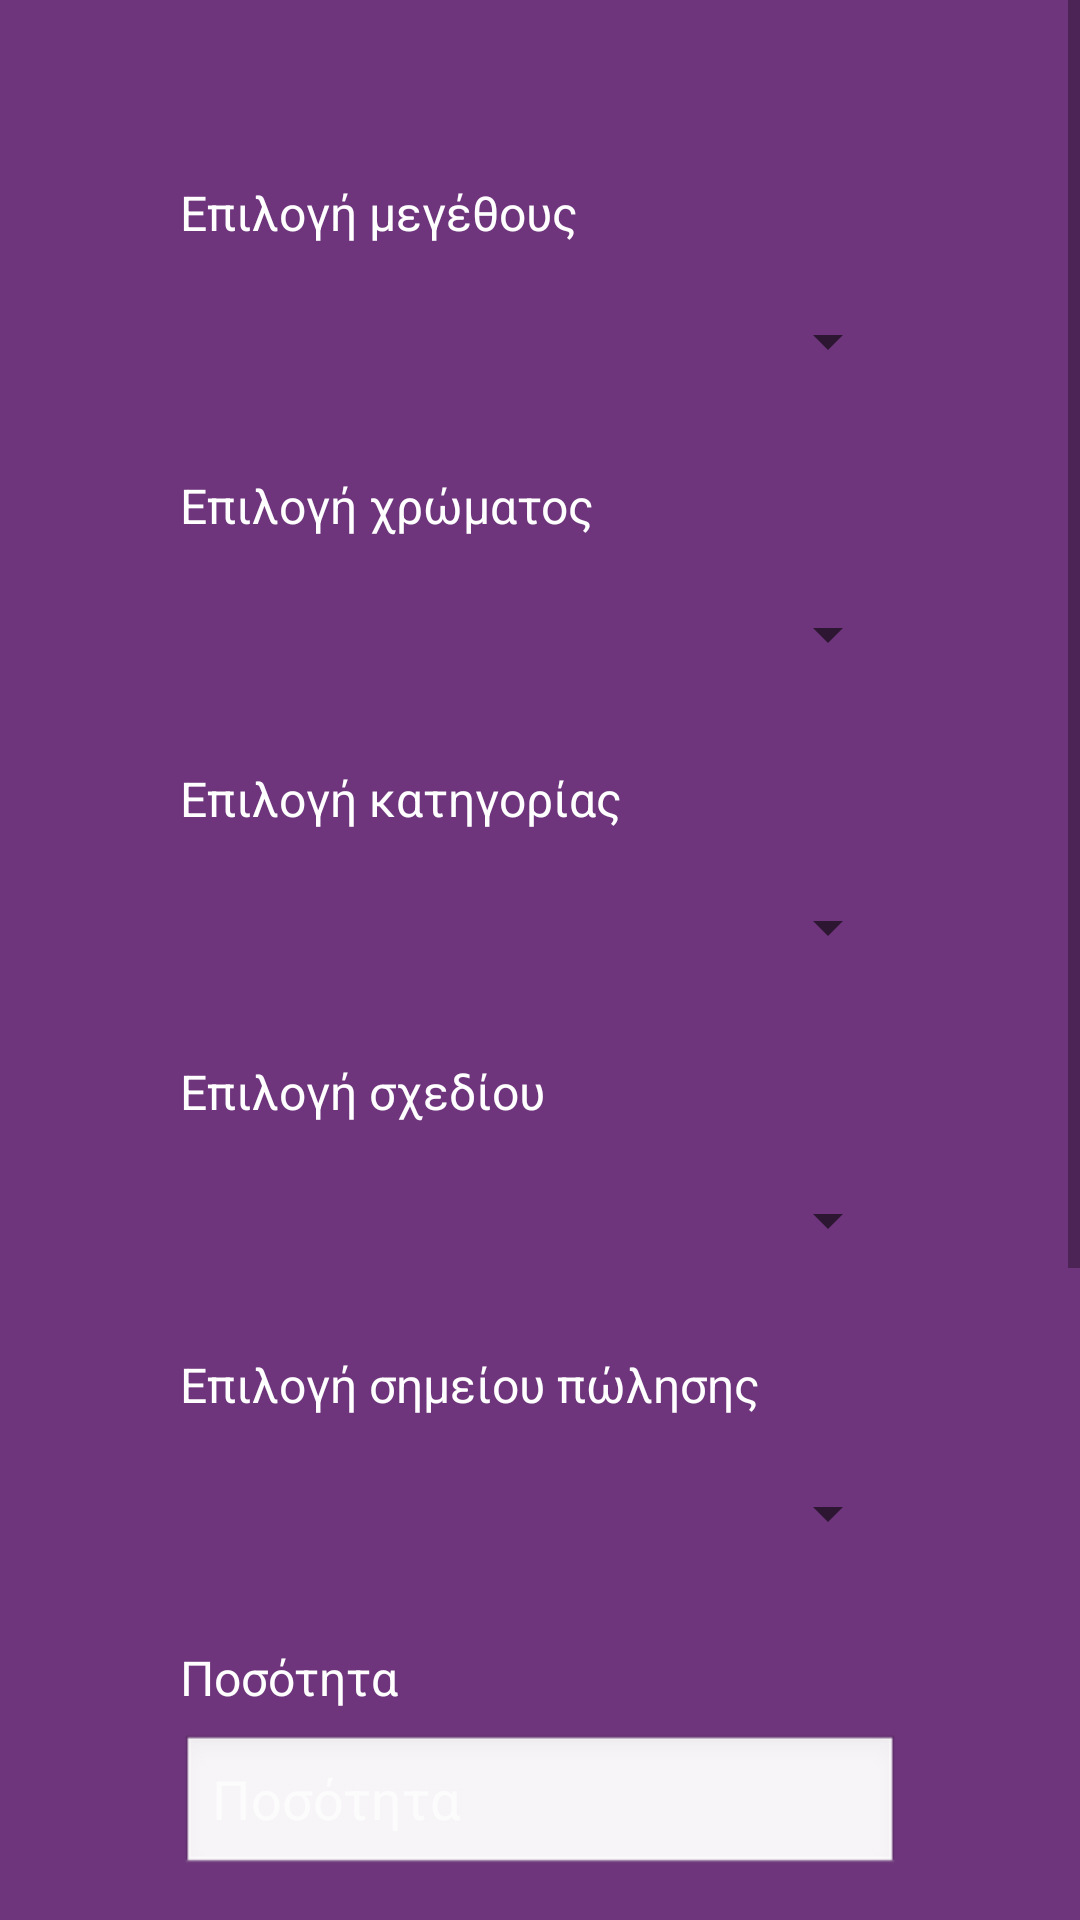

The Android layout XML behind this screen, and the referenced resources:
<!-- AndroidManifest.xml: application theme Theme.PROJECTERP -->
<!-- res/layout/activity_sales.xml -->
<?xml version="1.0" encoding="utf-8"?>
<ScrollView xmlns:android="http://schemas.android.com/apk/res/android"
    xmlns:app="http://schemas.android.com/apk/res-auto"
    android:id="@+id/sales"
    android:layout_width="match_parent"
    android:layout_height="match_parent"
    android:background="#6E357C">

  <androidx.constraintlayout.widget.ConstraintLayout
      android:layout_width="match_parent"
      android:layout_height="wrap_content"
      android:paddingStart="60dp"
      android:paddingEnd="60dp"
      android:paddingTop="60dp"
      android:paddingBottom="60dp">

    <TextView
        android:id="@+id/textView_size"
        android:layout_width="wrap_content"
        android:layout_height="wrap_content"
        android:text="Επιλογή μεγέθους"
        android:textColor="@android:color/white"
        android:textSize="16sp"
        app:layout_constraintTop_toTopOf="parent"
        app:layout_constraintStart_toStartOf="parent" />

    <Spinner
        android:id="@+id/spinner_size"
        android:layout_width="0dp"
        android:layout_height="48dp"
        app:layout_constraintTop_toBottomOf="@id/textView_size"
        app:layout_constraintStart_toStartOf="parent"
        app:layout_constraintEnd_toEndOf="parent"
        android:layout_marginTop="8dp" />

    <TextView
        android:id="@+id/textView_colour"
        android:layout_width="wrap_content"
        android:layout_height="wrap_content"
        android:layout_marginTop="20dp"
        android:text="Επιλογή χρώματος"
        android:textColor="@android:color/white"
        android:textSize="16sp"
        app:layout_constraintTop_toBottomOf="@id/spinner_size"
        app:layout_constraintStart_toStartOf="parent" />

    <Spinner
        android:id="@+id/spinner_colour"
        android:layout_width="0dp"
        android:layout_height="48dp"
        android:layout_marginTop="8dp"
        app:layout_constraintTop_toBottomOf="@id/textView_colour"
        app:layout_constraintStart_toStartOf="parent"
        app:layout_constraintEnd_toEndOf="parent" />

    <TextView
        android:id="@+id/textView_category"
        android:layout_width="wrap_content"
        android:layout_height="wrap_content"
        android:layout_marginTop="20dp"
        android:text="Επιλογή κατηγορίας"
        android:textColor="@android:color/white"
        android:textSize="16sp"
        app:layout_constraintTop_toBottomOf="@id/spinner_colour"
        app:layout_constraintStart_toStartOf="parent" />

    <Spinner
        android:id="@+id/spinner_category"
        android:layout_width="0dp"
        android:layout_height="48dp"
        android:layout_marginTop="8dp"
        app:layout_constraintTop_toBottomOf="@id/textView_category"
        app:layout_constraintStart_toStartOf="parent"
        app:layout_constraintEnd_toEndOf="parent" />

    <TextView
        android:id="@+id/textView_desing"
        android:layout_width="wrap_content"
        android:layout_height="wrap_content"
        android:layout_marginTop="20dp"
        android:text="Επιλογή σχεδίου"
        android:textColor="@android:color/white"
        android:textSize="16sp"
        app:layout_constraintTop_toBottomOf="@id/spinner_category"
        app:layout_constraintStart_toStartOf="parent" />

    <Spinner
        android:id="@+id/spinner_desing"
        android:layout_width="0dp"
        android:layout_height="48dp"
        android:layout_marginTop="8dp"
        app:layout_constraintTop_toBottomOf="@id/textView_desing"
        app:layout_constraintStart_toStartOf="parent"
        app:layout_constraintEnd_toEndOf="parent" />

    <TextView
        android:id="@+id/textView_store"
        android:layout_width="wrap_content"
        android:layout_height="wrap_content"
        android:layout_marginTop="20dp"
        android:text="Επιλογή σημείου πώλησης"
        android:textColor="@android:color/white"
        android:textSize="16sp"
        app:layout_constraintTop_toBottomOf="@id/spinner_desing"
        app:layout_constraintStart_toStartOf="parent" />

    <Spinner
        android:id="@+id/spinner_store"
        android:layout_width="0dp"
        android:layout_height="48dp"
        android:layout_marginTop="8dp"
        app:layout_constraintTop_toBottomOf="@id/textView_store"
        app:layout_constraintStart_toStartOf="parent"
        app:layout_constraintEnd_toEndOf="parent" />

    <TextView
        android:id="@+id/textView_amount"
        android:layout_width="wrap_content"
        android:layout_height="wrap_content"
        android:layout_marginTop="20dp"
        android:text="Ποσότητα"
        android:textColor="@android:color/white"
        android:textSize="16sp"
        app:layout_constraintTop_toBottomOf="@id/spinner_store"
        app:layout_constraintStart_toStartOf="parent" />

    <EditText
        android:id="@+id/editText_amount"
        android:layout_width="0dp"
        android:layout_height="48dp"
        android:layout_marginTop="8dp"
        android:background="@android:drawable/edit_text"
        android:hint="Ποσότητα"
        android:inputType="number"
        android:textColor="@android:color/white"
        android:textColorHint="#B3FFFFFF"
        app:layout_constraintTop_toBottomOf="@id/textView_amount"
        app:layout_constraintStart_toStartOf="parent"
        app:layout_constraintEnd_toEndOf="parent" />

    <TextView
        android:id="@+id/textView_totalCost"
        android:layout_width="wrap_content"
        android:layout_height="wrap_content"
        android:layout_marginTop="20dp"
        android:text="Συνολικό κόστος"
        android:textColor="@android:color/white"
        android:textSize="16sp"
        app:layout_constraintTop_toBottomOf="@id/editText_amount"
        app:layout_constraintStart_toStartOf="parent" />

    <EditText
        android:id="@+id/editText_totalCost"
        android:layout_width="0dp"
        android:layout_height="48dp"
        android:layout_marginTop="8dp"
        android:background="@android:drawable/edit_text"
        android:hint="Συνολικό κόστος"
        android:inputType="numberDecimal"
        android:textColor="@android:color/white"
        android:textColorHint="#B3FFFFFF"
        app:layout_constraintTop_toBottomOf="@id/textView_totalCost"
        app:layout_constraintStart_toStartOf="parent"
        app:layout_constraintEnd_toEndOf="parent" />

    <TextView
        android:id="@+id/textView_comment"
        android:layout_width="wrap_content"
        android:layout_height="wrap_content"
        android:layout_marginTop="20dp"
        android:text="Σχόλιο"
        android:textColor="@android:color/white"
        android:textSize="16sp"
        app:layout_constraintTop_toBottomOf="@id/editText_totalCost"
        app:layout_constraintStart_toStartOf="parent" />

    <EditText
        android:id="@+id/editText_comment"
        android:layout_width="0dp"
        android:layout_height="48dp"
        android:layout_marginTop="8dp"
        android:background="@android:drawable/edit_text"
        android:hint="Σχόλιο"
        android:inputType="text"
        android:textColor="@android:color/white"
        android:textColorHint="#B3FFFFFF"
        app:layout_constraintTop_toBottomOf="@id/textView_comment"
        app:layout_constraintStart_toStartOf="parent"
        app:layout_constraintEnd_toEndOf="parent" />

    <Button
        android:id="@+id/button_ok"
        android:layout_width="wrap_content"
        android:layout_height="wrap_content"
        android:layout_marginTop="40dp"
        android:onClick="okButtonClick"
        android:text="ΠΡΟΣΘΗΚΗ"
        app:layout_constraintTop_toBottomOf="@id/editText_comment"
        app:layout_constraintStart_toStartOf="parent"
        app:layout_constraintEnd_toEndOf="parent" />

  </androidx.constraintlayout.widget.ConstraintLayout>
</ScrollView>
<!-- resources referenced by this layout -->
<resources>
  <style name="Theme.PROJECTERP" parent="Theme.MaterialComponents.DayNight.DarkActionBar">
          
          <item name="colorPrimary">@color/purple_500</item>
          <item name="colorPrimaryVariant">@color/purple_700</item>
          <item name="colorOnPrimary">@color/white</item>
          
          <item name="colorSecondary">@color/teal_200</item>
          <item name="colorSecondaryVariant">@color/teal_700</item>
          <item name="colorOnSecondary">@color/black</item>
          
          <item name="android:statusBarColor">?attr/colorPrimaryVariant</item>
          
      </style>
  <!-- not gathered from this repository: default colours our renderer supplied (Android Studio template values) -->
  <color name="purple_500">#FF6200EE</color>
  <color name="purple_700">#FF3700B3</color>
  <color name="teal_200">#FF03DAC5</color>
  <color name="teal_700">#FF018786</color>
  <color name="black">#FF000000</color>
  <color name="white">#FFFFFFFF</color>
</resources>
